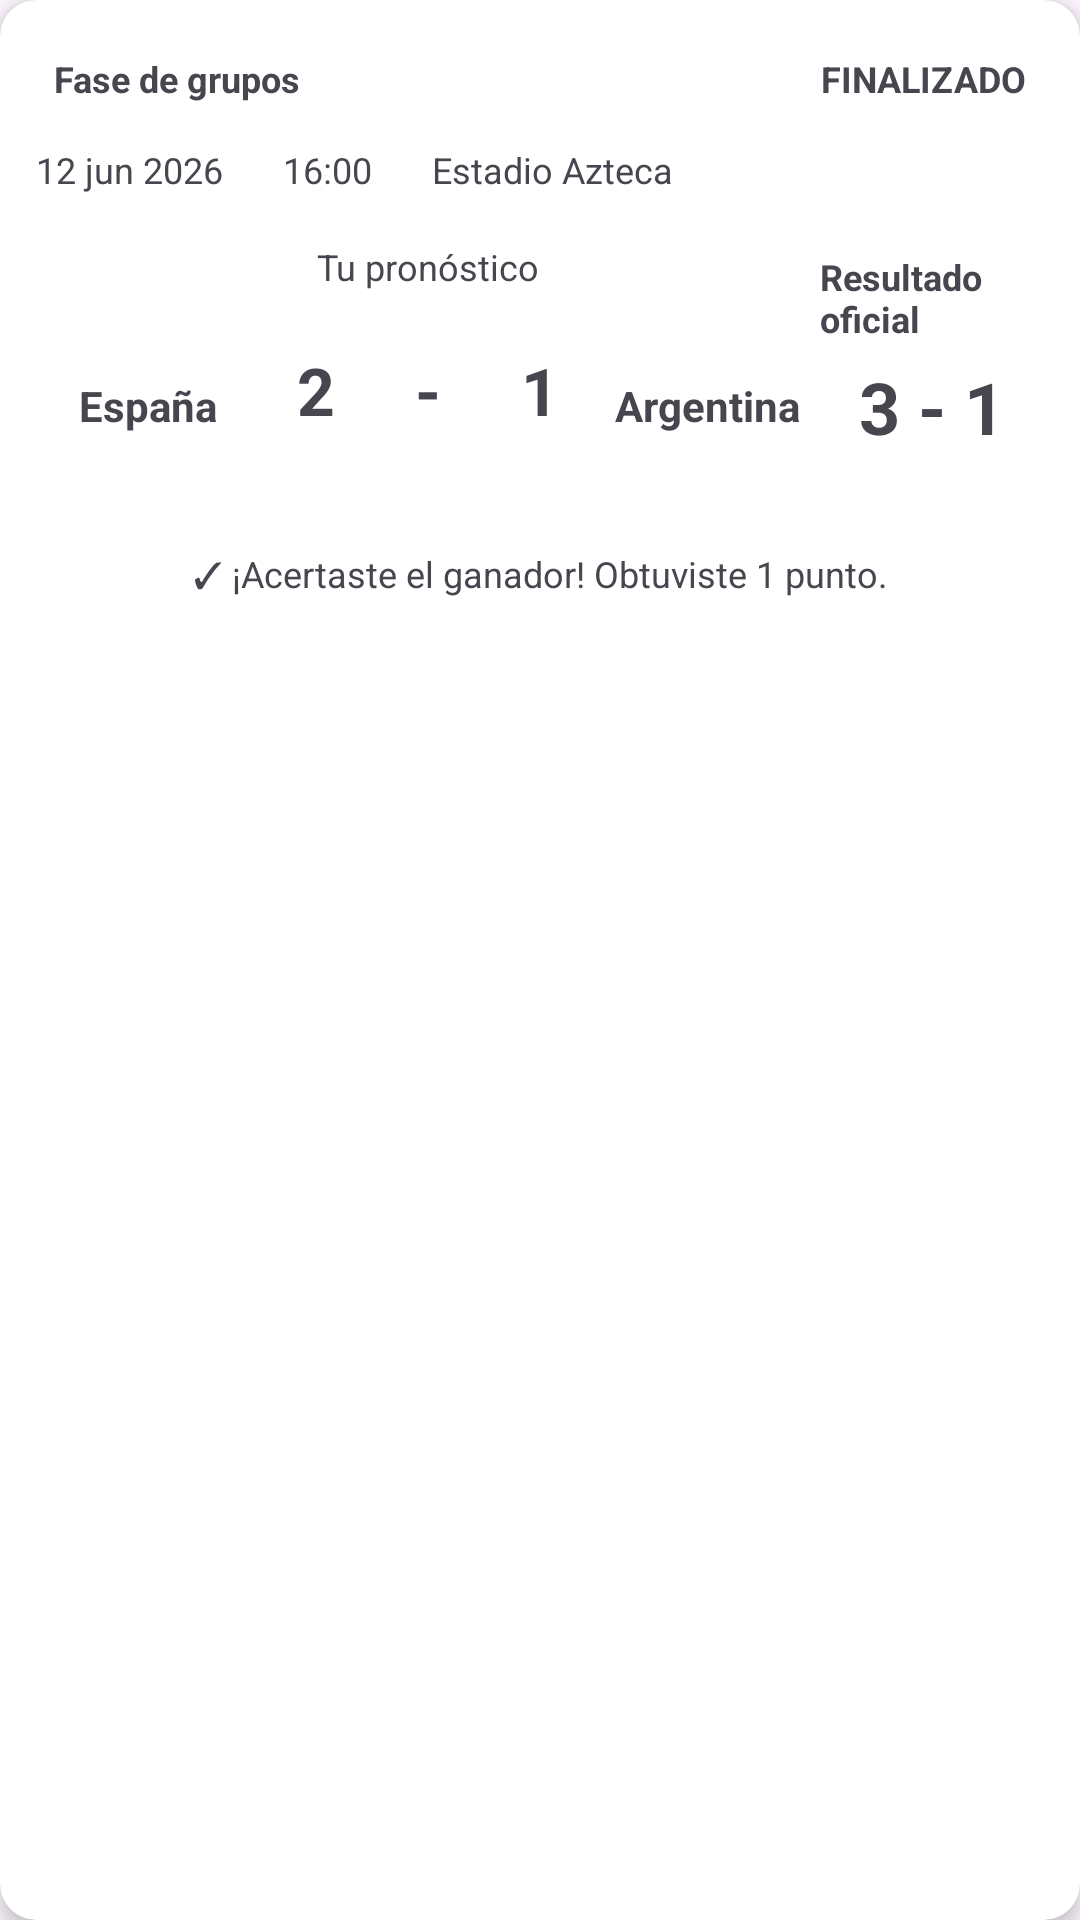

The Android layout XML behind this screen, and the referenced resources:
<!-- AndroidManifest.xml: application theme Theme.PROY2P_Carvajal_Cedeno_Yagual -->
<!-- res/layout/plantilla_mispronosticos.xml -->
<?xml version="1.0" encoding="utf-8"?>
<androidx.cardview.widget.CardView
    xmlns:android="http://schemas.android.com/apk/res/android"
    xmlns:app="http://schemas.android.com/apk/res-auto"
    android:id="@+id/cd_partido"
    android:layout_width="match_parent"
    android:layout_height="wrap_content"
    android:layout_margin="8dp"
    app:cardCornerRadius="12dp"
    app:cardElevation="4dp">

    <LinearLayout
        android:id="@+id/ly_contenidoPartido"
        android:layout_width="match_parent"
        android:layout_height="wrap_content"
        android:orientation="vertical"
        android:padding="12dp">

        <LinearLayout
            android:id="@+id/ly_informacionSuperior"
            android:layout_width="match_parent"
            android:layout_height="wrap_content"
            android:gravity="center_vertical"
            android:orientation="horizontal">


            <TextView
                android:id="@+id/txt_fase"
                android:layout_width="0dp"
                android:layout_height="wrap_content"
                android:layout_weight="1"
                android:padding="6dp"
                android:text="Fase de grupos"
                android:textSize="12sp"
                android:textStyle="bold" />

            <TextView
                android:id="@+id/txt_estado"
                android:layout_width="wrap_content"
                android:layout_height="wrap_content"
                android:padding="6dp"
                android:text="FINALIZADO"
                android:textSize="12sp"
                android:textStyle="bold" />

        </LinearLayout>


        <LinearLayout
            android:id="@+id/ly_informacionPartido"
            android:layout_width="match_parent"
            android:layout_height="wrap_content"
            android:layout_marginTop="8dp"
            android:orientation="horizontal">


            <TextView
                android:id="@+id/txt_fecha"
                android:layout_width="wrap_content"
                android:layout_height="wrap_content"
                android:text="12 jun 2026"
                android:textSize="12sp" />


            <TextView
                android:id="@+id/txt_hora"
                android:layout_width="wrap_content"
                android:layout_height="wrap_content"
                android:layout_marginStart="20dp"
                android:text="16:00"
                android:textSize="12sp" />


            <TextView
                android:id="@+id/txt_estadio"
                android:layout_width="wrap_content"
                android:layout_height="wrap_content"
                android:layout_marginStart="20dp"
                android:text="Estadio Azteca"
                android:textSize="12sp" />

        </LinearLayout>



        <LinearLayout
            android:id="@+id/ly_datosPartido"
            android:layout_width="match_parent"
            android:layout_height="wrap_content"
            android:layout_marginTop="16dp"
            android:orientation="horizontal">


            
            <LinearLayout
                android:id="@+id/ly_equipoLocal"
                android:layout_width="0dp"
                android:layout_height="wrap_content"
                android:layout_weight="1"
                android:gravity="center"
                android:orientation="vertical">


                <ImageView
                    android:id="@+id/img_banderaLocal"
                    android:layout_width="55dp"
                    android:layout_height="40dp"
                    android:contentDescription="Bandera equipo local" />


                <TextView
                    android:id="@+id/txt_nombreLocal"
                    android:layout_width="wrap_content"
                    android:layout_height="wrap_content"
                    android:layout_marginTop="5dp"
                    android:text="España"
                    android:textStyle="bold" />

            </LinearLayout>

            <LinearLayout
                android:id="@+id/ly_pronostico"
                android:layout_width="0dp"
                android:layout_height="wrap_content"
                android:layout_weight="1.5"
                android:gravity="center"
                android:orientation="vertical">


                <TextView
                    android:id="@+id/txt_tituloPronostico"
                    android:layout_width="wrap_content"
                    android:layout_height="wrap_content"
                    android:text="Tu pronóstico"
                    android:textSize="12sp" />


                <LinearLayout
                    android:id="@+id/ly_resultadoPronostico"
                    android:layout_width="wrap_content"
                    android:layout_height="wrap_content"
                    android:layout_marginTop="8dp"
                    android:gravity="center"
                    android:orientation="horizontal">


                    <TextView
                        android:id="@+id/txt_pronosticoLocal"
                        android:layout_width="50dp"
                        android:layout_height="50dp"
                        android:gravity="center"
                        android:text="2"
                        android:textSize="22sp"
                        android:textStyle="bold" />


                    <TextView
                        android:id="@+id/txt_separadorPronostico"
                        android:layout_width="wrap_content"
                        android:layout_height="wrap_content"
                        android:layout_marginStart="8dp"
                        android:layout_marginEnd="8dp"
                        android:text="-"
                        android:textSize="22sp"
                        android:textStyle="bold" />


                    <TextView
                        android:id="@+id/txt_pronosticoVisitante"
                        android:layout_width="50dp"
                        android:layout_height="50dp"
                        android:gravity="center"
                        android:text="1"
                        android:textSize="22sp"
                        android:textStyle="bold" />

                </LinearLayout>

            </LinearLayout>


            <LinearLayout
                android:id="@+id/ly_equipoVisitante"
                android:layout_width="0dp"
                android:layout_height="wrap_content"
                android:layout_weight="1"
                android:gravity="center"
                android:orientation="vertical">


                <ImageView
                    android:id="@+id/img_banderaVisitante"
                    android:layout_width="55dp"
                    android:layout_height="40dp"
                    android:contentDescription="Bandera equipo visitante" />


                <TextView
                    android:id="@+id/txt_nombreVisitante"
                    android:layout_width="wrap_content"
                    android:layout_height="wrap_content"
                    android:layout_marginTop="5dp"
                    android:text="Argentina"
                    android:textStyle="bold" />

            </LinearLayout>


            <LinearLayout
                android:id="@+id/ly_resultadoFinal"
                android:layout_width="0dp"
                android:layout_height="match_parent"
                android:layout_weight="1"
                android:gravity="center"
                android:orientation="vertical">


                <TextView
                    android:id="@+id/txt_tituloResultado"
                    android:layout_width="wrap_content"
                    android:layout_height="wrap_content"
                    android:text="Resultado oficial"
                    android:textSize="12sp"
                    android:textStyle="bold" />


                <TextView
                    android:id="@+id/txt_resultadoOficial"
                    android:layout_width="wrap_content"
                    android:layout_height="wrap_content"
                    android:layout_marginTop="5dp"
                    android:text="3 - 1"
                    android:textSize="24sp"
                    android:textStyle="bold" />


            </LinearLayout>

        </LinearLayout>

        <TextView
            android:id="@+id/txt_mensajeResultado"
            android:layout_width="match_parent"
            android:layout_height="wrap_content"
            android:layout_marginTop="16dp"
            android:gravity="center"
            android:padding="12dp"
            android:text="✓ ¡Acertaste el ganador! Obtuviste 1 punto."
            android:textSize="12sp" />

    </LinearLayout>

</androidx.cardview.widget.CardView>
<!-- resources referenced by this layout -->
<resources>
  <style name="Theme.PROY2P_Carvajal_Cedeno_Yagual" parent="Base.Theme.PROY2P_Carvajal_Cedeno_Yagual" />
  <style name="Base.Theme.PROY2P_Carvajal_Cedeno_Yagual" parent="Theme.Material3.DayNight.NoActionBar">
          
          
      </style>
</resources>
